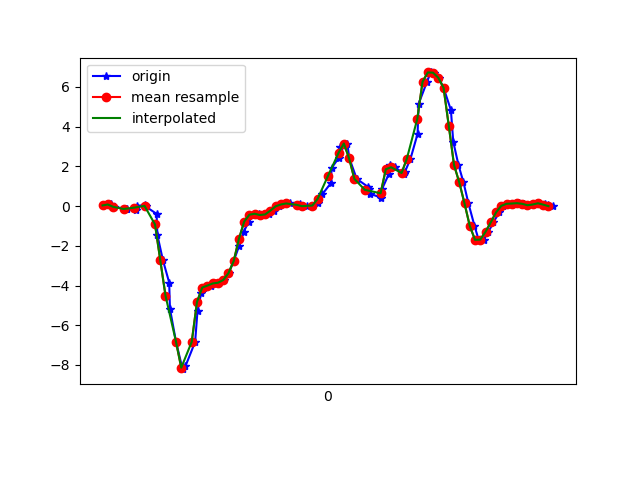

Values plotted in this chart, from the file beside it:
1618777880444, 1473564348880655, 0.03367833, -0.18257086, 0.014757761
1618777880471, 1473564367895455, 0.08133, -0.01764, -0.02678
1618777880483, 1473564386935023, -0.03352, -0.152, 0.01231
1618777880528, 1473564405974607, -0.1337, -0.1667, -0.007233
1618777880532, 1473564425014191, -0.1569, -0.00542, -0.01701
1618777880569, 1473564443998783, -0.1728, -0.09216, -0.03533
1618777880572, 1473564463035503, 0.01413, 0.1265, -0.06954
1618777880600, 1473564482072239, 0.03734, -0.2131, -0.02189
1618777880604, 1473564501108943, -0.01397, -0.1166, -0.04389
1618777880646, 1473564520145679, -0.3903, -0.01031, 0.04774
1618777880649, 1473564539157583, -1.454, -0.1178, 0.1504
1618777880670, 1473564558177295, -2.715, -0.02008, 0.3129
1618777880694, 1473564577212943, -3.849, -0.5381, 0.5877
1618777880697, 1473564596248559, -5.17, -0.5051, 0.7111
1618777880720, 1473564615284175, -6.829, -0.5711, 0.8223
1618777880745, 1473564634319791, -8.213, -1.621, 0.8089
1618777880756, 1473564653342095, -8.064, -1.669, 0.7588
1618777880793, 1473564672352239, -6.839, -2.17, 0.7661
1618777880802, 1473564691387151, -5.269, -2.324, 0.6659
1618777880816, 1473564710544171, -4.39, -2.432, 0.6439
1618777880828, 1473564729579115, -4.103, -2.68, 0.589
1618777880852, 1473564748614027, -4.003, -2.716, 0.4876
1618777880864, 1473564767648971, -3.895, -2.813, 0.4314
1618777880883, 1473564786683851, -3.86, -2.881, 0.3837
1618777880902, 1473564805718795, -3.724, -2.881, 0.3043
1618777880921, 1473564824753739, -3.379, -2.758, 0.1382
1618777880940, 1473564843788619, -2.769, -2.549, 0.02087
1618777880961, 1473564862798923, -1.988, -2.28, 0.004984
1618777880978, 1473564881833803, -1.303, -1.93, 0.0282
1618777880997, 1473564900868747, -0.7788, -1.48, 0.05507
1618777881018, 1473564919903691, -0.433, -0.9718, 0.06607
1618777881037, 1473564938938635, -0.3866, -0.477, 0.08073
1618777881055, 1473564957972811, -0.4489, -0.02985, 0.1149
1618777881073, 1473564976982923, -0.4184, 0.4747, 0.1296
1618777881095, 1473564996017803, -0.2253, 0.9659, 0.165
1618777881113, 1473565015052683, -0.0103, 1.406, 0.2457
1618777881134, 1473565034087627, 0.08255, 1.941, 0.3972
1618777881153, 1473565053121099, 0.1326, 2.432, 0.5731
1618777881193, 1473565072131211, 0.107, 2.872, 0.672
1618777881196, 1473565091166091, 0.02146, 3.458, 0.6659
1618777881218, 1473565110200971, -0.002974, 4.145, 0.6745
1618777881243, 1473565129235787, 0.02879, 4.653, 0.6085
1618777881260, 1473565148270667, 0.1314, 4.974, 0.4338
1618777881278, 1473565167297867, 0.6018, 5.181, 0.2493
1618777881311, 1473565186307723, 1.165, 5.436, 0.0844
1618777881313, 1473565205342411, 1.91, 5.886, -0.0671
1618777881340, 1473565224377099, 2.422, 6.172, -0.4104
1618777881344, 1473565243411723, 2.954, 5.931, -0.7207
1618777881373, 1473565262444811, 3.153, 5.321, -0.8356
1618777881381, 1473565281479499, 2.405, 4.469, -0.959
1618777881409, 1473565300514123, 1.37, 3.645, -1.201
1618777881453, 1473565319523915, 0.961, 2.961, -1.173
1618777881456, 1473565338558539, 0.8657, 2.284, -0.9773
1618777881459, 1473565357597131, 0.6274, 1.535, -0.7061
1618777881503, 1473565376631883, 0.4185, 0.84, -0.5155
1618777881506, 1473565395666507, 0.8742, 0.2426, -0.2626
1618777881532, 1473565414676555, 1.634, -0.2828, 0.09661
1618777881537, 1473565433711179, 2.08, -0.6957, 0.457
1618777881554, 1473565452745931, 1.957, -1.049, 0.7869
1618777881589, 1473565471758539, 1.633, -1.319, 1.059
1618777881592, 1473565490793291, 1.7, -1.536, 1.267
... 30 more rows
